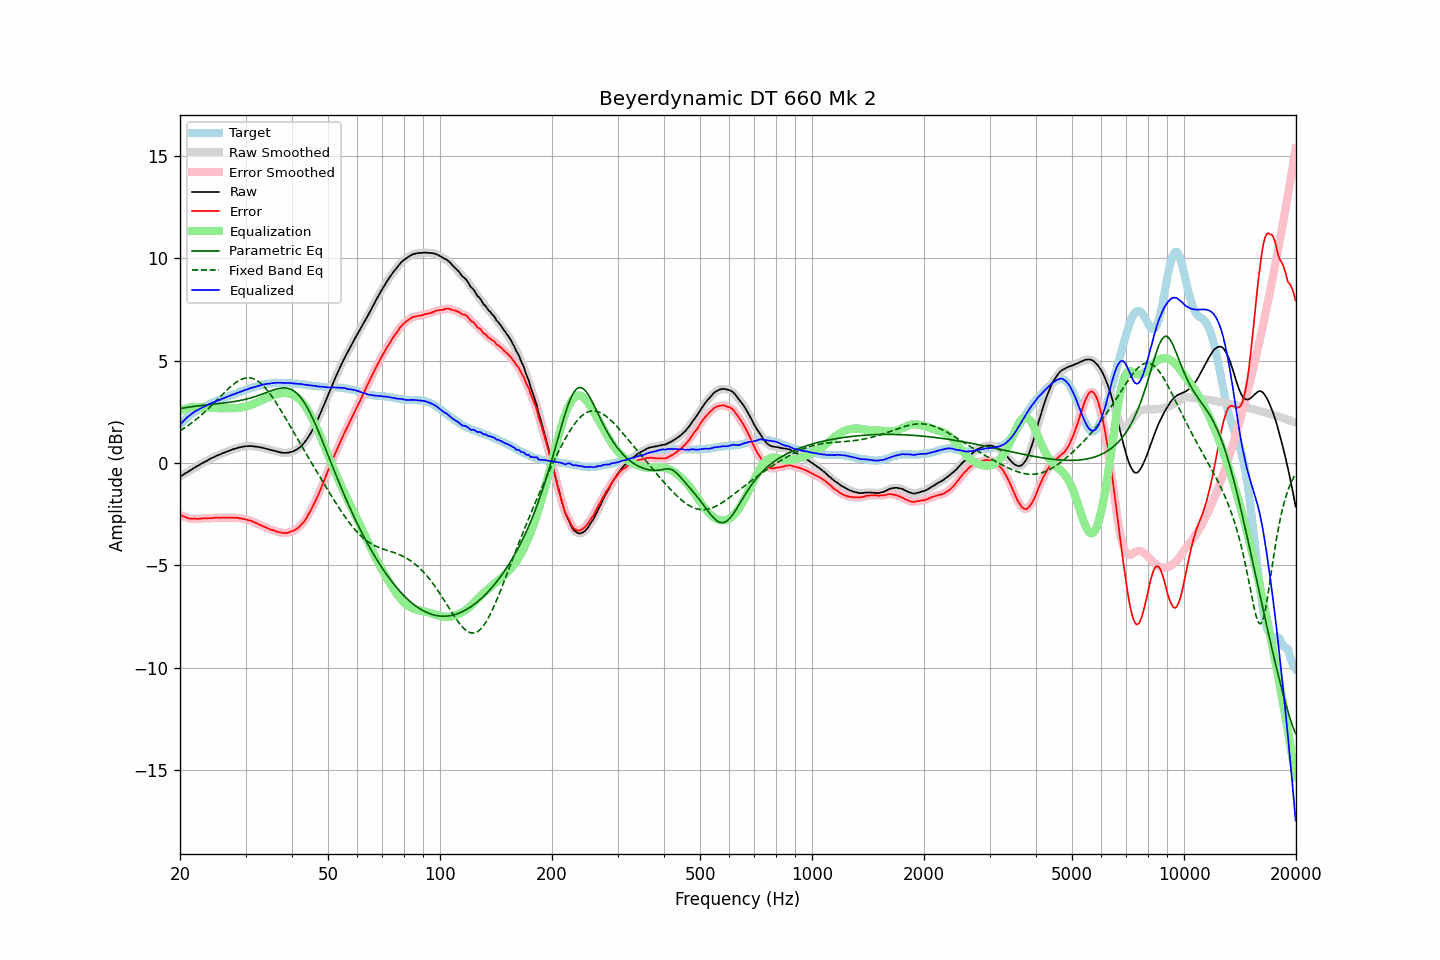

Data behind this chart, as committed beside it:
frequency, raw, error, smoothed, error_smoothed, equalization, parametric_eq, fixed_band_eq, equalized_raw, equalized_smoothed, target
20.00, -0.67, -2.53, -0.67, -2.53, 2.53, 2.66, 1.57, 1.86, 1.86, 1.86
20.20, -0.62, -2.57, -0.62, -2.57, 2.57, 2.67, 1.62, 1.95, 1.95, 1.95
20.40, -0.57, -2.60, -0.57, -2.60, 2.61, 2.68, 1.67, 2.03, 2.03, 2.03
20.61, -0.52, -2.62, -0.52, -2.63, 2.64, 2.70, 1.72, 2.11, 2.11, 2.10
20.81, -0.47, -2.66, -0.48, -2.66, 2.66, 2.71, 1.77, 2.19, 2.19, 2.19
21.02, -0.43, -2.70, -0.43, -2.69, 2.68, 2.72, 1.83, 2.25, 2.26, 2.27
21.23, -0.38, -2.71, -0.38, -2.71, 2.70, 2.73, 1.88, 2.32, 2.32, 2.33
21.44, -0.33, -2.72, -0.33, -2.72, 2.72, 2.74, 1.94, 2.38, 2.38, 2.39
21.66, -0.28, -2.72, -0.28, -2.72, 2.72, 2.75, 2.00, 2.44, 2.44, 2.44
21.87, -0.23, -2.72, -0.23, -2.72, 2.73, 2.76, 2.06, 2.50, 2.50, 2.49
22.09, -0.18, -2.72, -0.18, -2.73, 2.73, 2.77, 2.12, 2.55, 2.54, 2.54
22.31, -0.14, -2.73, -0.14, -2.73, 2.73, 2.78, 2.19, 2.58, 2.59, 2.59
22.54, -0.09, -2.72, -0.09, -2.72, 2.72, 2.79, 2.25, 2.63, 2.63, 2.63
22.76, -0.05, -2.72, -0.05, -2.72, 2.72, 2.80, 2.32, 2.66, 2.67, 2.67
22.99, -0.00, -2.70, -0.00, -2.71, 2.71, 2.81, 2.39, 2.71, 2.71, 2.70
23.22, 0.04, -2.70, 0.04, -2.70, 2.71, 2.82, 2.46, 2.75, 2.75, 2.74
23.45, 0.08, -2.70, 0.08, -2.70, 2.70, 2.83, 2.53, 2.78, 2.78, 2.78
23.69, 0.12, -2.70, 0.12, -2.70, 2.70, 2.84, 2.61, 2.82, 2.82, 2.82
23.92, 0.17, -2.69, 0.17, -2.70, 2.70, 2.85, 2.68, 2.86, 2.86, 2.86
24.16, 0.21, -2.70, 0.21, -2.70, 2.69, 2.85, 2.76, 2.90, 2.90, 2.91
24.40, 0.25, -2.69, 0.25, -2.69, 2.69, 2.86, 2.84, 2.94, 2.93, 2.94
24.65, 0.28, -2.68, 0.28, -2.68, 2.68, 2.87, 2.91, 2.96, 2.97, 2.96
24.89, 0.32, -2.67, 0.32, -2.67, 2.68, 2.88, 2.99, 3.00, 3.00, 2.99
25.14, 0.36, -2.67, 0.35, -2.67, 2.68, 2.89, 3.07, 3.03, 3.03, 3.03
25.39, 0.39, -2.67, 0.39, -2.67, 2.67, 2.90, 3.15, 3.06, 3.06, 3.06
25.65, 0.42, -2.68, 0.42, -2.67, 2.67, 2.90, 3.23, 3.09, 3.09, 3.10
25.91, 0.46, -2.66, 0.45, -2.67, 2.67, 2.91, 3.31, 3.13, 3.12, 3.12
26.16, 0.49, -2.66, 0.49, -2.67, 2.67, 2.92, 3.39, 3.16, 3.16, 3.15
26.43, 0.52, -2.67, 0.52, -2.67, 2.67, 2.93, 3.47, 3.19, 3.19, 3.19
26.69, 0.55, -2.67, 0.55, -2.67, 2.67, 2.94, 3.54, 3.22, 3.22, 3.22
26.96, 0.58, -2.67, 0.58, -2.67, 2.67, 2.95, 3.62, 3.25, 3.25, 3.25
27.23, 0.61, -2.67, 0.61, -2.67, 2.67, 2.96, 3.69, 3.28, 3.28, 3.28
27.50, 0.64, -2.67, 0.64, -2.67, 2.67, 2.97, 3.76, 3.31, 3.31, 3.31
27.77, 0.67, -2.66, 0.67, -2.67, 2.67, 2.99, 3.82, 3.34, 3.34, 3.33
28.05, 0.69, -2.68, 0.69, -2.67, 2.68, 3.00, 3.88, 3.36, 3.37, 3.37
28.33, 0.72, -2.67, 0.72, -2.68, 2.68, 3.01, 3.94, 3.40, 3.40, 3.39
28.62, 0.74, -2.68, 0.74, -2.68, 2.69, 3.03, 3.99, 3.43, 3.43, 3.42
28.90, 0.76, -2.70, 0.76, -2.70, 2.70, 3.04, 4.04, 3.45, 3.46, 3.46
29.19, 0.78, -2.70, 0.78, -2.71, 2.71, 3.06, 4.07, 3.49, 3.48, 3.48
29.48, 0.79, -2.74, 0.79, -2.73, 2.72, 3.07, 4.11, 3.51, 3.52, 3.53
29.78, 0.81, -2.73, 0.80, -2.74, 2.74, 3.09, 4.13, 3.55, 3.54, 3.54
30.08, 0.82, -2.75, 0.81, -2.76, 2.76, 3.11, 4.15, 3.58, 3.57, 3.57
30.38, 0.82, -2.78, 0.82, -2.77, 2.78, 3.13, 4.15, 3.60, 3.60, 3.60
30.68, 0.83, -2.80, 0.83, -2.80, 2.80, 3.15, 4.15, 3.63, 3.63, 3.63
30.99, 0.83, -2.82, 0.82, -2.83, 2.83, 3.17, 4.14, 3.66, 3.65, 3.65
31.30, 0.82, -2.85, 0.82, -2.85, 2.86, 3.20, 4.13, 3.67, 3.68, 3.67
31.61, 0.81, -2.89, 0.81, -2.89, 2.89, 3.22, 4.10, 3.70, 3.70, 3.70
31.93, 0.80, -2.92, 0.80, -2.92, 2.92, 3.25, 4.06, 3.72, 3.72, 3.72
32.24, 0.79, -2.95, 0.79, -2.96, 2.96, 3.27, 4.02, 3.74, 3.74, 3.74
32.57, 0.78, -2.99, 0.78, -2.99, 2.99, 3.30, 3.96, 3.77, 3.77, 3.77
32.89, 0.76, -3.03, 0.76, -3.03, 3.03, 3.33, 3.90, 3.79, 3.79, 3.79
33.22, 0.75, -3.06, 0.75, -3.07, 3.06, 3.36, 3.83, 3.81, 3.81, 3.81
33.55, 0.73, -3.10, 0.73, -3.10, 3.10, 3.39, 3.75, 3.83, 3.83, 3.83
33.89, 0.71, -3.13, 0.71, -3.13, 3.14, 3.42, 3.67, 3.84, 3.85, 3.84
34.23, 0.69, -3.17, 0.69, -3.17, 3.17, 3.45, 3.58, 3.86, 3.86, 3.86
34.57, 0.67, -3.20, 0.67, -3.21, 3.20, 3.48, 3.48, 3.87, 3.87, 3.87
34.92, 0.64, -3.24, 0.64, -3.24, 3.24, 3.50, 3.38, 3.87, 3.88, 3.88
35.27, 0.63, -3.27, 0.63, -3.26, 3.27, 3.53, 3.27, 3.89, 3.89, 3.90
35.62, 0.61, -3.28, 0.61, -3.29, 3.29, 3.56, 3.15, 3.90, 3.90, 3.89
35.97, 0.59, -3.31, 0.59, -3.32, 3.32, 3.58, 3.04, 3.91, 3.91, 3.90
... 635 more rows
